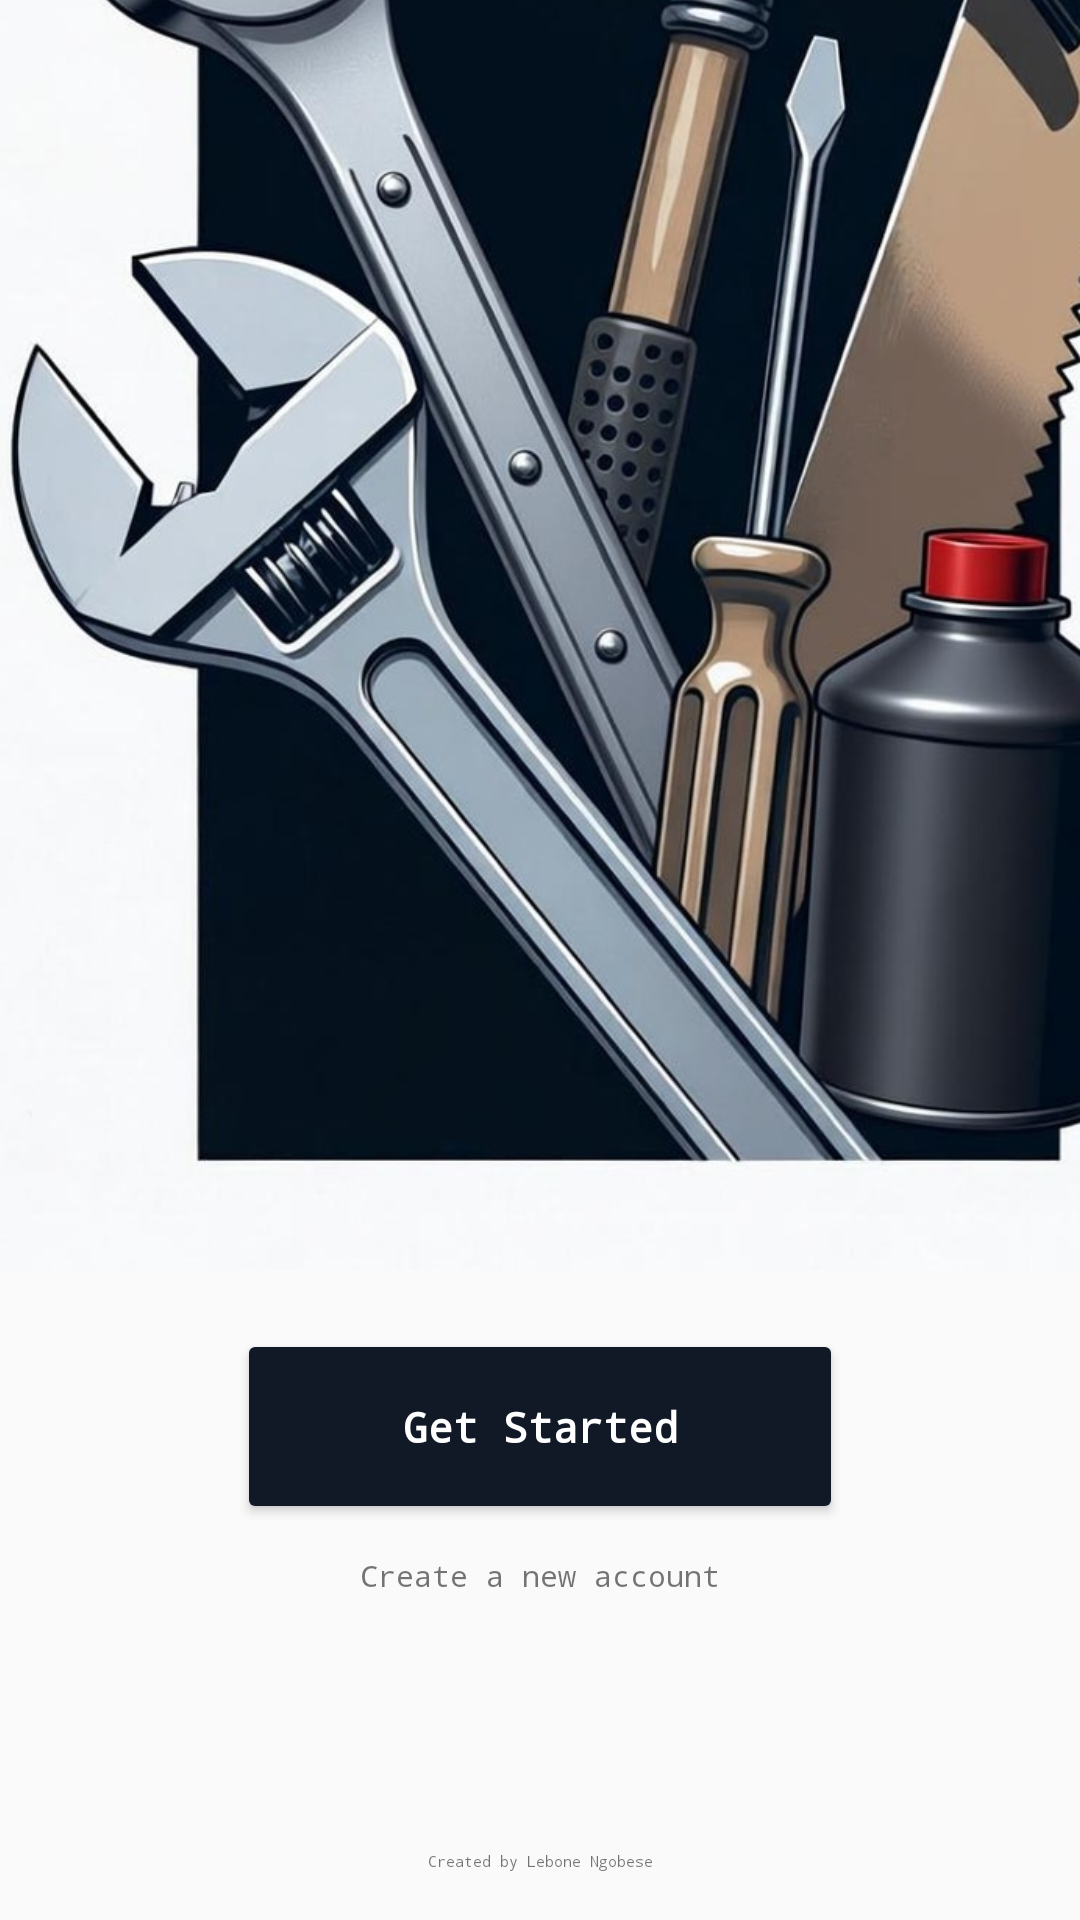

Produce the Android XML layout that renders to this screen, including the resource entries it uses.
<!-- AndroidManifest.xml: application theme Theme.RideCare -->
<!-- res/layout/activity_get_started_page.xml -->
<?xml version="1.0" encoding="utf-8"?>
<androidx.constraintlayout.widget.ConstraintLayout
    xmlns:android="http://schemas.android.com/apk/res/android"
    xmlns:app="http://schemas.android.com/apk/res-auto"
    xmlns:tools="http://schemas.android.com/tools"
    android:layout_width="match_parent"
    android:layout_height="match_parent">

    <ImageView
        android:id="@+id/HomeimageView2"
        android:layout_width="390dp"
        android:layout_height="608dp"

        android:layout_marginBottom="20dp"

        android:scaleType="centerCrop"
        app:layout_constraintBottom_toTopOf="@+id/getStartedBtn"
        app:layout_constraintEnd_toEndOf="parent"
        app:layout_constraintHorizontal_bias="0.0"
        app:layout_constraintStart_toStartOf="parent"
        app:srcCompat="@drawable/imge_2" />

    <Button
        android:id="@+id/getStartedBtn"
        android:layout_width="202dp"
        android:layout_height="65dp"
        android:layout_marginHorizontal="40dp"
        android:layout_marginBottom="132dp"
        android:backgroundTint="#111927"
        android:fontFamily="monospace"
        android:text="Get Started"
        android:textAlignment="center"
        android:textAppearance="@style/TextAppearance.AppCompat.Small"
        android:textColor="#FFFFFF"
        android:textSize="14sp"
        android:textStyle="bold"
        app:layout_constraintBottom_toBottomOf="parent"
        app:layout_constraintEnd_toEndOf="parent"
        app:layout_constraintStart_toStartOf="parent" />

    <TextView
        android:id="@+id/createAccountTextView"
        android:layout_width="wrap_content"
        android:layout_height="wrap_content"
        android:layout_marginBottom="108dp"
        android:fontFamily="monospace"
        android:text="Create a new account"
        android:textAlignment="center"
        android:textSize="10sp"
        app:layout_constraintBottom_toBottomOf="parent"
        app:layout_constraintEnd_toEndOf="parent"

        app:layout_constraintStart_toStartOf="parent" />

    <TextView
        android:id="@+id/textView2"
        android:layout_width="wrap_content"
        android:layout_height="wrap_content"
        android:layout_marginBottom="16dp"
        android:fontFamily="monospace"
        android:text="Created by Lebone Ngobese"
        android:textAlignment="center"
        android:textSize="5sp"
        app:layout_constraintBottom_toBottomOf="parent"
        app:layout_constraintEnd_toEndOf="parent"

        app:layout_constraintStart_toStartOf="parent" />

</androidx.constraintlayout.widget.ConstraintLayout>
<!-- resources referenced by this layout -->
<resources>
  <!-- drawable imge_2: png bitmap (drawable, 199306 bytes) -->
  <style name="Theme.RideCare" parent="Theme.MaterialComponents.Light.NoActionBar">
          <item name="colorPrimary">@color/mint</item>
          <item name="colorPrimaryVariant">@color/charcoal</item>
          <item name="colorOnPrimary">@color/charcoal</item>
          <item name="colorSecondary">@color/charcoal</item>
          <item name="colorOnSecondary">@color/white</item>
          <item name="android:colorBackground">@color/background</item>
          <item name="android:statusBarColor">@color/status_bar</item>
          <item name="android:windowLightStatusBar">false</item>
  
          
          <item name="textInputStyle">@style/Widget.AddVehicle.TextInputLayout</item>
      </style>
  <color name="mint">#B0E4CC</color>
  <color name="charcoal">#262626</color>
  <color name="white">#FFFFFF</color>
  <color name="background">#FAFAFA</color>
  <color name="status_bar">#262626</color>
  <style name="Widget.AddVehicle.TextInputLayout" parent="Widget.MaterialComponents.TextInputLayout.OutlinedBox">
          <item name="boxStrokeColor">@color/input_stroke_color</item>
          <item name="boxStrokeWidth">1dp</item>
          <item name="boxStrokeWidthFocused">1.5dp</item>
          <item name="boxCornerRadiusTopStart">10dp</item>
          <item name="boxCornerRadiusTopEnd">10dp</item>
          <item name="boxCornerRadiusBottomStart">10dp</item>
          <item name="boxCornerRadiusBottomEnd">10dp</item>
          <item name="boxBackgroundColor">@color/white</item>
          <item name="hintTextColor">@color/text_secondary</item>
          <item name="android:textColorHint">@color/text_hint</item>
      </style>
  <color name="text_secondary">#6A6A6A</color>
  <color name="text_hint">#C0C0C0</color>
</resources>
